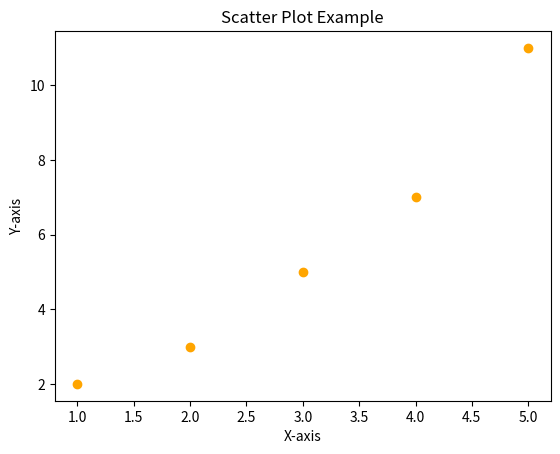

The matplotlib source for this figure:
import pandas as pd
import matplotlib.pyplot as plt

# Sample data
data = {
    'X': [1, 2, 3, 4, 5],
    'Y': [2, 3, 5, 7, 11]
}

# Create a DataFrame
df = pd.DataFrame(data)

# Plot a scatter plot
plt.scatter(df['X'], df['Y'], color='orange', marker='o')

# Add title and labels
plt.title('Scatter Plot Example')
plt.xlabel('X-axis')
plt.ylabel('Y-axis')

# Show the plot
plt.show()
